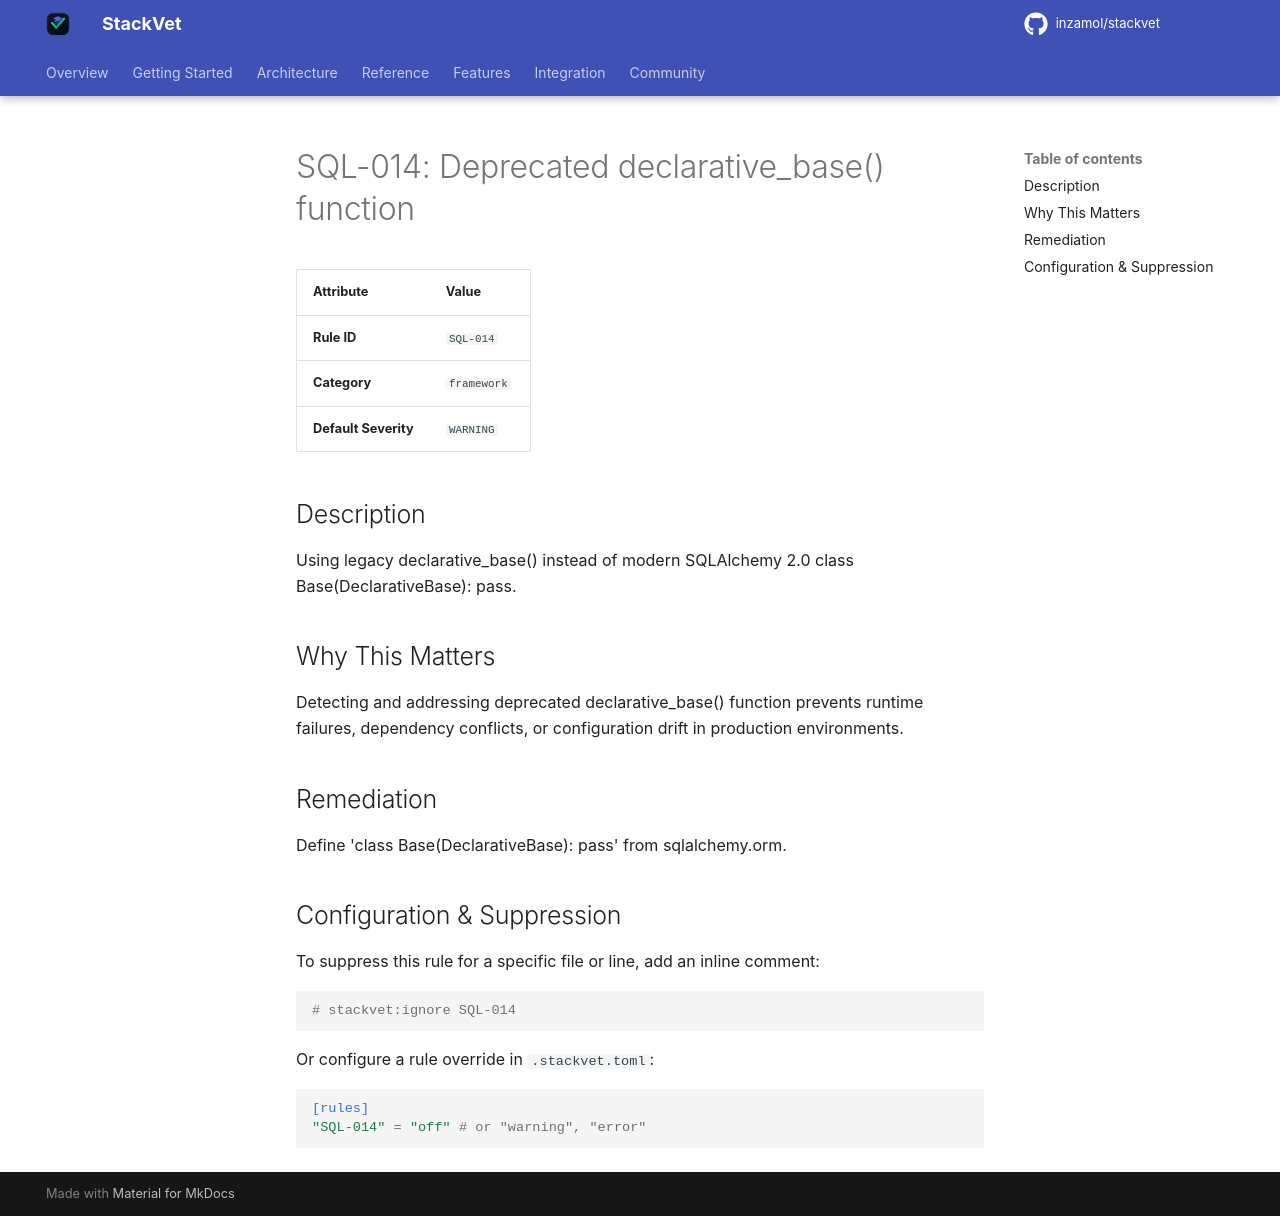

repository: inzamol/stackvet · page: rules/SQL-014/index.html · generator: mkdocs

# SQL-014: Deprecated declarative_base() function

| Attribute | Value |
|-----------|-------|
| **Rule ID** | `SQL-014` |
| **Category** | `framework` |
| **Default Severity** | `WARNING` |

## Description
Using legacy declarative_base() instead of modern SQLAlchemy 2.0 class Base(DeclarativeBase): pass.

## Why This Matters
Detecting and addressing deprecated declarative_base() function prevents runtime failures, dependency conflicts, or configuration drift in production environments.

## Remediation
Define 'class Base(DeclarativeBase): pass' from sqlalchemy.orm.

## Configuration & Suppression
To suppress this rule for a specific file or line, add an inline comment:

```python
# stackvet:ignore SQL-014
```

Or configure a rule override in `.stackvet.toml`:

```toml
[rules]
"SQL-014" = "off" # or "warning", "error"
```
